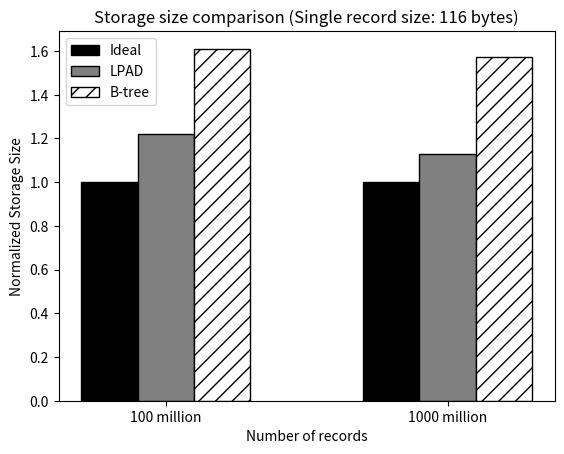

Source code (Python):
#!/usr/bin/env python2
import numpy as np
import matplotlib.pyplot as plt
from matplotlib.ticker import MaxNLocator
from collections import namedtuple
from matplotlib.patches import Ellipse, Polygon


n_groups = 2

means_baseline = (1,1)

means_lpad = (1.22,1.13)

means_btree = (1.61,1.57)

fig, ax = plt.subplots()

index = np.arange(n_groups)
bar_width = 0.2

opacity = 0.4
error_config = {'ecolor': '0.3'}

rects1 = ax.bar(index, means_baseline, bar_width,
                color = 'white', edgecolor='black',
                 error_kw=error_config,
                label='Ideal')

rects2 = ax.bar(index + bar_width, means_lpad, bar_width,
                color = 'white', edgecolor='black',
                 error_kw=error_config,
                label='LPAD')

rects3 = ax.bar(index + bar_width + bar_width, means_btree, bar_width,
                color = 'white', edgecolor='black',
                 error_kw=error_config,
                label='B-tree');

for bar in rects1.get_children():
#	bar.set_hatch("-");
        bar.set_facecolor("black");
for bar in rects2.get_children():
#	bar.set_hatch("o");
        bar.set_facecolor("grey");
for bar in rects3.get_children():
	bar.set_hatch("//");

ax.set_xlabel('Number of records')
ax.set_ylabel('Normalized Storage Size')
ax.set_title('Storage size comparison (Single record size: 116 bytes)')
ax.set_xticks(index + bar_width)
ax.set_xticklabels(('100 million', '1000 million'))
ax.legend()

#fig.tight_layout()
#plt.show()
plt.savefig('storage.ps')
